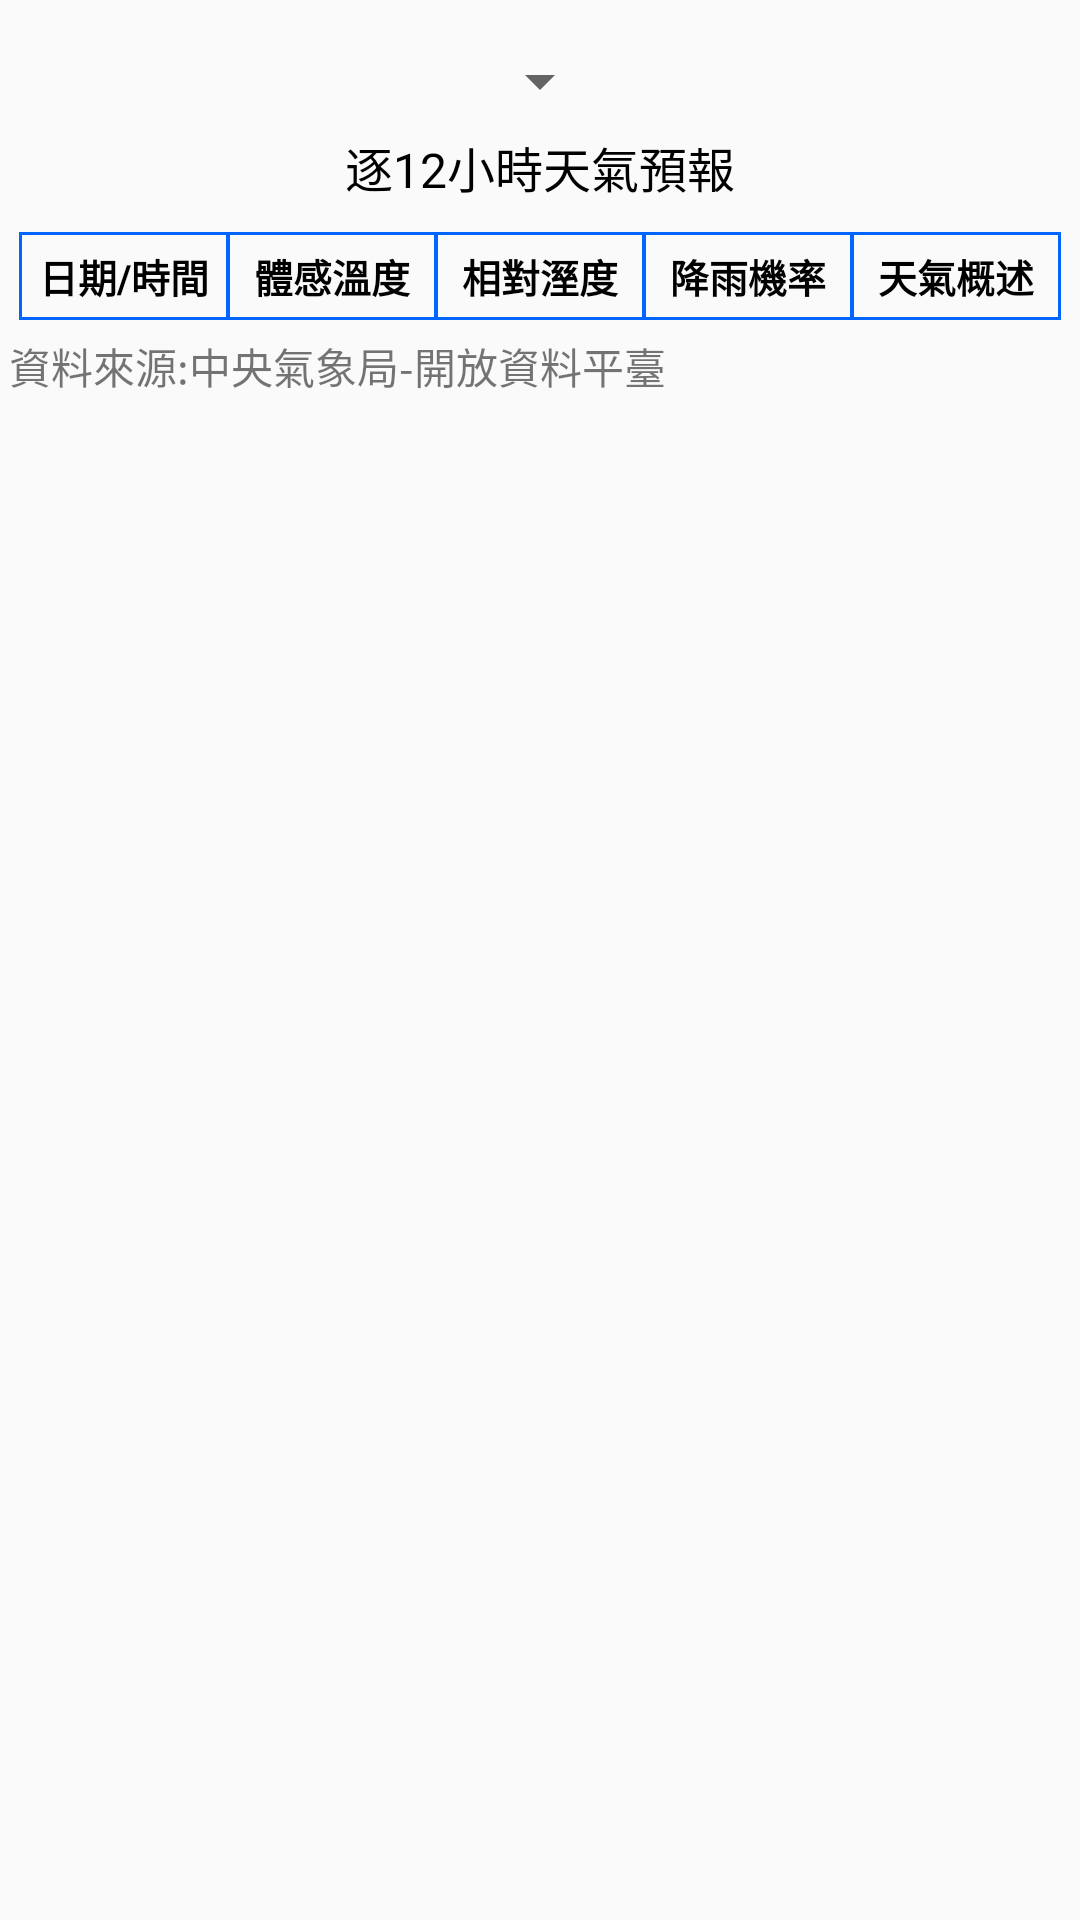

Android layout source for this screen:
<!-- AndroidManifest.xml: application theme AppTheme -->
<!-- res/layout/activity_main.xml -->
<?xml version="1.0" encoding="utf-8"?>
<LinearLayout xmlns:android="http://schemas.android.com/apk/res/android"
    xmlns:app="http://schemas.android.com/apk/res-auto"
    xmlns:tools="http://schemas.android.com/tools"
    android:layout_width="match_parent"
    android:layout_height="match_parent"
    tools:context=".MainActivity"
    android:orientation="vertical">

        <Spinner
            android:id="@+id/spinner"
            android:layout_width="wrap_content"
            android:layout_height="wrap_content"
            android:layout_gravity="center"
            android:layout_marginTop="15dp"
            android:scrollbarStyle="outsideOverlay" />

        <TextView
            android:layout_toRightOf="@id/spinner"
            android:layout_width="wrap_content"
            android:layout_height="wrap_content"
            android:text="逐12小時天氣預報"
            android:textSize="16dp"
            android:textColor="#000"
            android:layout_gravity="center"
            android:layout_marginTop="5dp"/>

    <RelativeLayout
        android:layout_width="match_parent"
        android:layout_height="wrap_content"
        android:orientation="horizontal"
        android:layout_marginTop="8dp"
        android:padding="2dp"
        android:gravity="center">

        <TextView
            android:id="@+id/date"
            android:layout_width="70dp"
            android:layout_height="wrap_content"
            android:text="日期/時間"
            android:textSize="13dp"
            android:textColor="#000"
            android:textStyle="bold"
            android:background="@drawable/back_date"
            android:padding="5dp"
            android:gravity="center"/>

        <TextView
            android:id="@+id/mt"
            android:layout_toRightOf="@+id/date"
            android:layout_width="70dp"
            android:layout_height="wrap_content"
            android:text="體感溫度"
            android:textSize="13dp"
            android:textColor="#000"
            android:textStyle="bold"
            android:background="@drawable/back_date"
            android:padding="5dp"
            android:layout_marginLeft="-1dp"
            android:gravity="center"/>

        <TextView
            android:id="@+id/rh"
            android:layout_toRightOf="@+id/mt"
            android:layout_width="70dp"
            android:layout_height="wrap_content"
            android:text="相對溼度"
            android:textSize="13dp"
            android:textColor="#000"
            android:textStyle="bold"
            android:background="@drawable/back_date"
            android:padding="5dp"
            android:layout_marginLeft="-1dp"
            android:gravity="center"/>

        <TextView
            android:id="@+id/pop"
            android:layout_toRightOf="@+id/rh"
            android:layout_width="70dp"
            android:layout_height="wrap_content"
            android:text="降雨機率"
            android:textSize="13dp"
            android:textColor="#000"
            android:textStyle="bold"
            android:background="@drawable/back_date"
            android:padding="5dp"
            android:layout_marginLeft="-1dp"
            android:gravity="center"/>

        <TextView
            android:id="@+id/discription"
            android:layout_toRightOf="@+id/pop"
            android:layout_width="70dp"
            android:layout_height="wrap_content"
            android:text="天氣概述"
            android:textSize="13dp"
            android:textColor="#000"
            android:textStyle="bold"
            android:background="@drawable/back_date"
            android:padding="5dp"
            android:layout_marginLeft="-1dp"
            android:gravity="center"/>

    </RelativeLayout>

    <androidx.recyclerview.widget.RecyclerView
        android:layout_width="match_parent"
        android:layout_height="wrap_content"
        android:id="@+id/recycleview"/>

    <TextView
        android:layout_width="wrap_content"
        android:layout_height="wrap_content"
        android:text="資料來源:中央氣象局-開放資料平臺"
        android:layout_marginTop="3dp"
        android:layout_marginLeft="3dp"/>

</LinearLayout>
<!-- resources referenced by this layout -->
<resources>
  <!-- drawable back_date (drawable) -->
  <?xml version="1.0" encoding="utf-8"?>
  <shape xmlns:android="http://schemas.android.com/apk/res/android"
      android:shape="rectangle">
  
      <stroke android:width="1dp"
          android:color="#0066FF"/>
  
  </shape>
  <style name="AppTheme" parent="Theme.AppCompat.Light.NoActionBar">
          
          <item name="colorPrimary">@color/colorPrimary</item>
          <item name="colorPrimaryDark">@color/colorPrimaryDark</item>
          <item name="colorAccent">@color/colorAccent</item>
      </style>
  <color name="colorPrimary">#008577</color>
  <color name="colorPrimaryDark">#00574B</color>
  <color name="colorAccent">#D81B60</color>
</resources>
